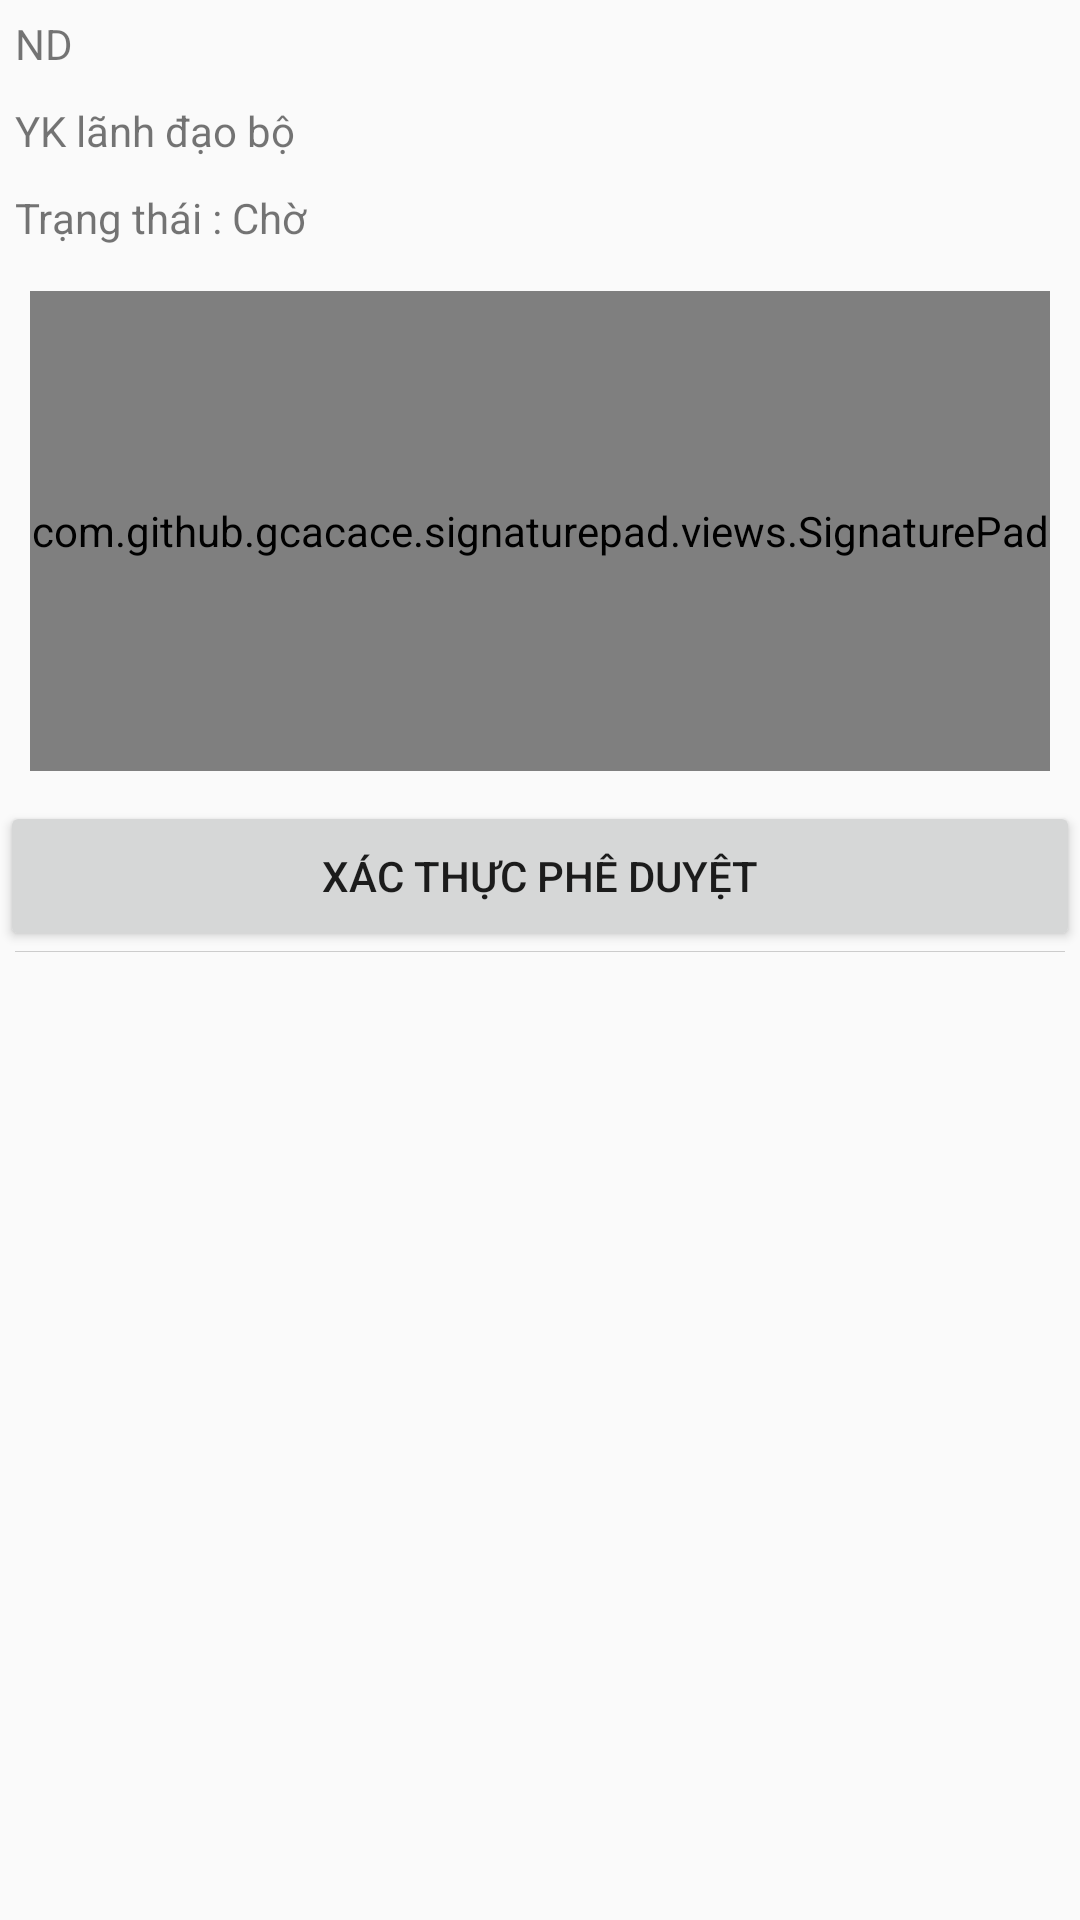

Android layout source for this screen:
<!-- AndroidManifest.xml: application theme AppTheme -->
<!-- res/layout/layout_ky_duyet.xml -->
<?xml version="1.0" encoding="utf-8"?>
<LinearLayout
    android:orientation="vertical"
    xmlns:android="http://schemas.android.com/apk/res/android" android:layout_width="match_parent"
    android:layout_height="match_parent">
    <LinearLayout
        android:orientation="vertical"
        android:layout_width="match_parent"
        android:layout_height="wrap_content">
        <TextView
            android:text="ND"
            android:padding="5dp"
            android:layout_width="match_parent"
            android:layout_height="wrap_content" />
        <TextView
            android:padding="5dp"
            android:text="YK lãnh đạo bộ"
            android:layout_width="match_parent"
            android:layout_height="wrap_content" />

        <TextView
            android:id="@+id/txtTrangThai"
            android:padding="5dp"
            android:text="Trạng thái : Chờ "
            android:layout_width="match_parent"
            android:layout_height="wrap_content" />

        <com.github.gcacace.signaturepad.views.SignaturePad
            android:background="#f1f1f1"
            android:layout_margin="10dp"
            android:layout_width="match_parent"
            android:layout_height="160dp" />
    </LinearLayout>
    <Button
        android:id="@+id/btnXacthuc"
        android:text="Xác thực phê duyệt"
        android:layout_width="match_parent"
        android:layout_height="50dp" />
    <View
        android:layout_marginRight="5dp"
        android:layout_marginLeft="5dp"
        android:background="#cccccc"
        android:layout_width="match_parent"
        android:layout_height="1px"/>
</LinearLayout>
<!-- resources referenced by this layout -->
<resources>
  <style name="AppTheme" parent="AppBaseTheme">
          
      </style>
  <style name="AppBaseTheme" parent="Theme.AppCompat.Light.NoActionBar">
          
      </style>
</resources>
